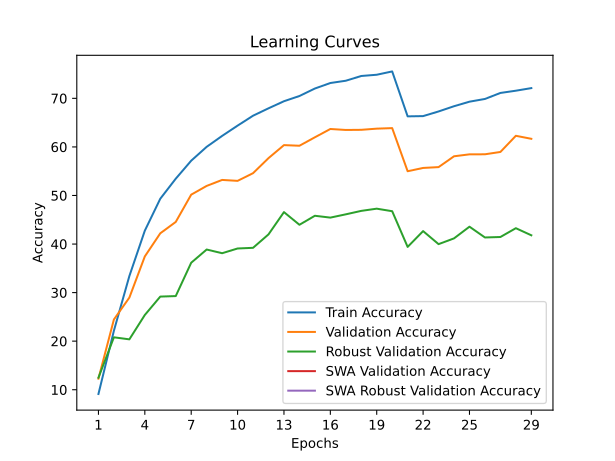

The file beside this chart, header and first rows:
train_accuracy; train_loss; valid_accuracy; valid_loss; valid_accuracy_robust; valid_accuracy_swa; valid_accuracy_robust_swa
9,1220; 4,1598; 12,2800; 4,2315; 12,4828; 12,2800; 12,4828
22,1520; 3,5616; 24,4600; 3,4979; 20,7931; 24,4600; 20,7931
33,4080; 3,1099; 28,9700; 3,6217; 20,3724; 28,9700; 20,3724
42,7520; 2,7719; 37,4500; 3,1394; 25,3931; 37,4500; 25,3931
49,3320; 2,5418; 42,2100; 2,9765; 29,1793; 42,2100; 29,1793
53,4540; 2,3918; 44,5500; 2,8495; 29,2828; 44,5500; 29,2828
57,1640; 2,2678; 50,1700; 2,6437; 36,1517; 50,1700; 36,1517
60,0160; 2,1720; 51,9700; 2,5649; 38,8690; 51,9700; 38,8690
62,2680; 2,0935; 53,2000; 2,5710; 38,1103; 53,2000; 38,1103
64,3840; 2,0228; 53,0100; 2,5237; 39,0828; 53,0100; 39,0828
66,4240; 1,9552; 54,5900; 2,5053; 39,2207; 54,5900; 39,2207
67,9480; 1,9019; 57,6900; 2,3578; 41,9862; 57,6900; 41,9862
69,4060; 1,8526; 60,3700; 2,3084; 46,5724; 60,3700; 46,5724
70,4820; 1,8104; 60,2400; 2,2678; 43,9655; 60,2400; 43,9655
72,0240; 1,7610; 61,9800; 2,2385; 45,8207; 61,9800; 45,8207
73,1580; 1,7263; 63,6900; 2,1773; 45,4414; 63,6900; 45,4414
73,6280; 1,7082; 63,4900; 2,2058; 46,1172; 63,4900; 46,1172
74,6060; 1,6729; 63,5200; 2,1788; 46,8276; 63,5200; 46,8276
74,8600; 1,6609; 63,7600; 2,1702; 47,2828; 63,7600; 47,2828
75,5440; 1,6495; 63,8700; 2,1659; 46,7586; 63,8700; 46,7586
66,2920; 1,9457; 54,9900; 2,4183; 39,4069; 54,9900; 39,4069
66,3440; 1,9489; 55,6700; 2,5306; 42,6621; 55,6700; 42,6621
67,3000; 1,9096; 55,8400; 2,3955; 39,9793; 55,8400; 39,9793
68,3780; 1,8732; 58,0700; 2,3751; 41,1655; 58,0700; 41,1655
69,3140; 1,8479; 58,4700; 2,2957; 43,5724; 58,4700; 43,5724
69,8740; 1,8232; 58,4800; 2,2766; 41,3517; 58,4800; 41,3517
71,1120; 1,7824; 58,9600; 2,2803; 41,4483; 58,9600; 41,4483
71,5740; 1,7662; 62,2900; 2,2185; 43,2621; 62,2900; 43,2621
72,1080; 1,7442; 61,6700; 2,1914; 41,8000; 61,6700; 41,8000
